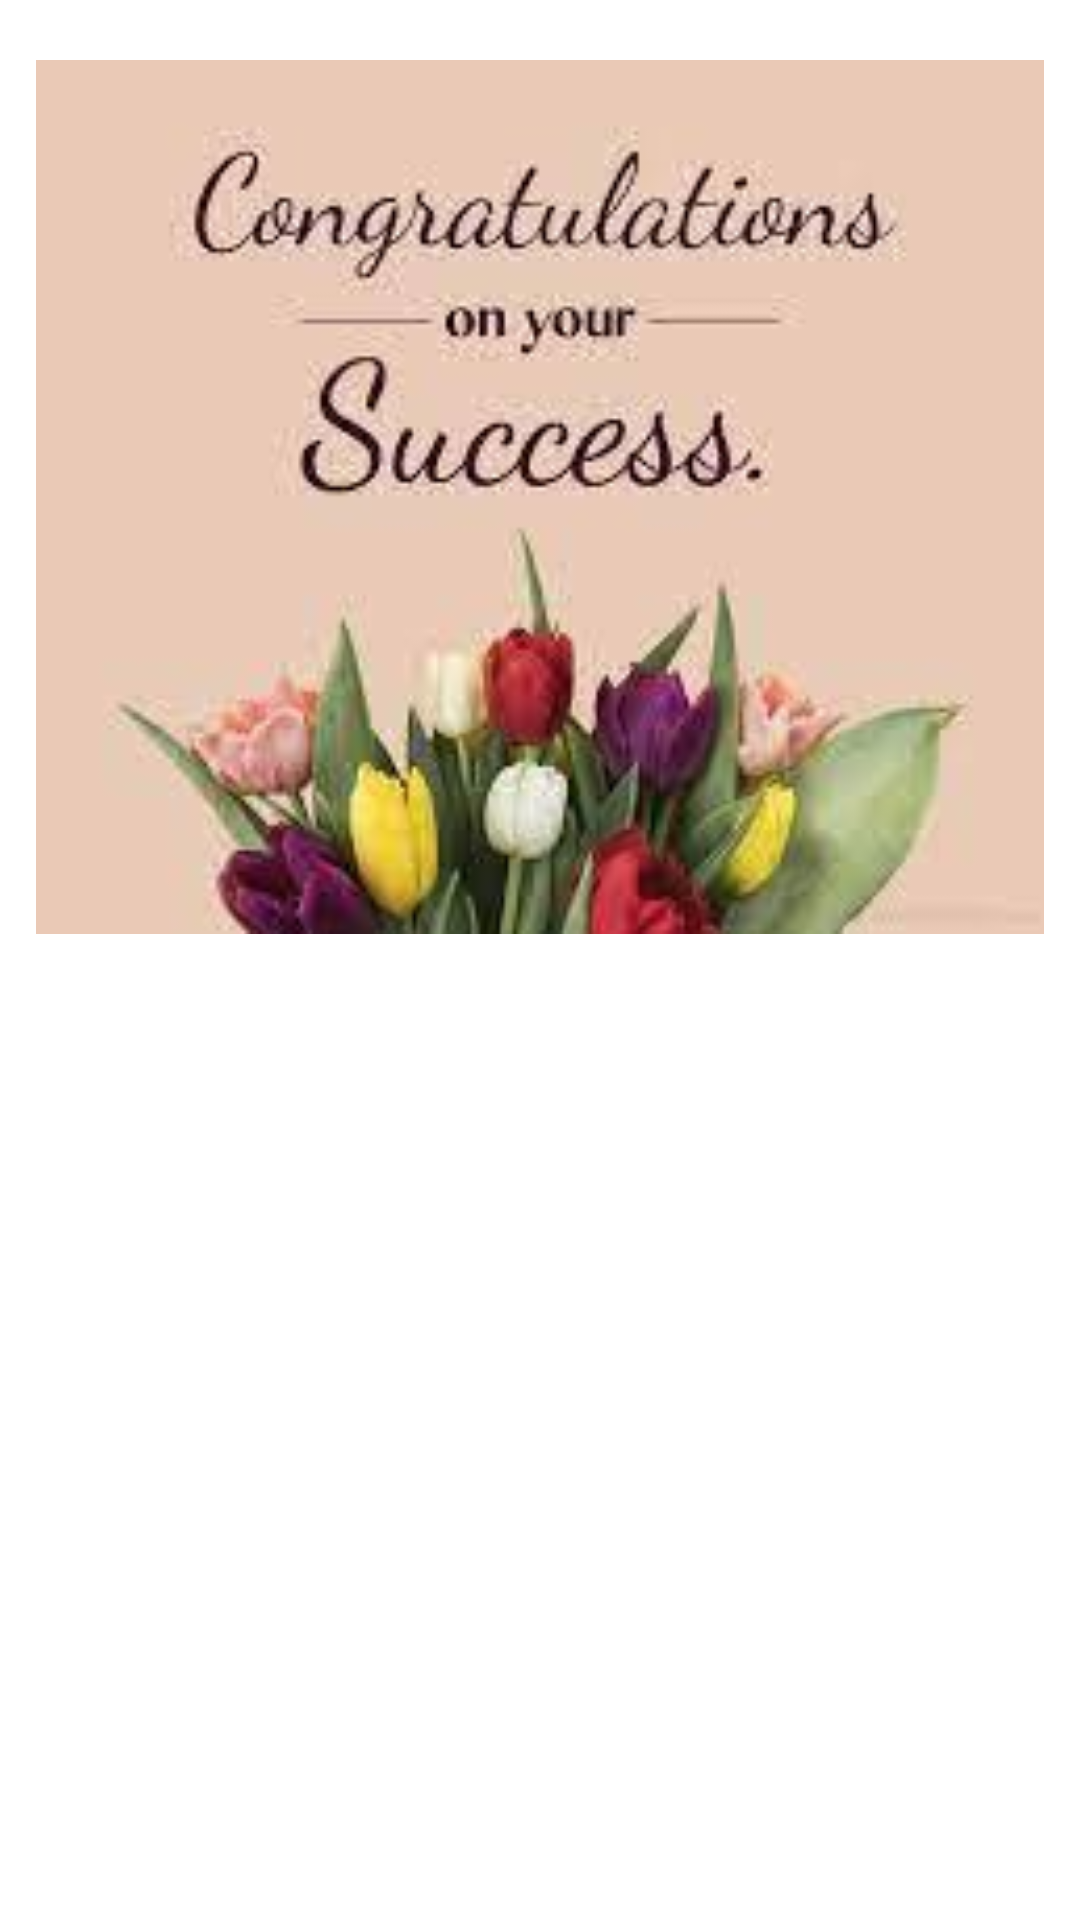

Write the Android layout XML for this screen, with the resource values it uses.
<!-- AndroidManifest.xml: application theme Theme.PracticeClassActivty -->
<!-- res/layout/activity_vertical_scroll_view.xml -->
<?xml version="1.0" encoding="utf-8"?>
<androidx.constraintlayout.widget.ConstraintLayout xmlns:android="http://schemas.android.com/apk/res/android"
    xmlns:app="http://schemas.android.com/apk/res-auto"
    xmlns:tools="http://schemas.android.com/tools"
    android:layout_width="match_parent"
    android:layout_height="match_parent"
    android:padding="12dp"
    tools:context=".VerticalScrollViewActivity">

    <ScrollView
        android:layout_width="match_parent"
        android:layout_height="match_parent"
        app:layout_constraintBottom_toBottomOf="parent"
        app:layout_constraintEnd_toEndOf="parent"
        app:layout_constraintStart_toStartOf="parent"
        app:layout_constraintTop_toTopOf="parent">

        <LinearLayout
            android:layout_width="match_parent"
            android:layout_height="wrap_content"
            android:orientation="vertical">

            <ImageView
                android:id="@+id/imageView"
                android:layout_width="match_parent"
                android:layout_height="wrap_content"
                android:adjustViewBounds="true"
                tools:srcCompat="@tools:sample/backgrounds/scenic" />

            <ImageView
                android:id="@+id/imageView2"
                android:layout_width="match_parent"
                android:layout_height="wrap_content"
                android:layout_marginTop="8dp"
                android:adjustViewBounds="true"
                app:srcCompat="@drawable/convert" />

            <ImageView
                android:id="@+id/imageView3"
                android:layout_width="match_parent"
                android:layout_height="wrap_content"
                android:layout_marginTop="8dp"
                android:adjustViewBounds="true"
                app:srcCompat="@drawable/ic_launcher_background" />

            <ImageView
                android:id="@+id/imageView5"
                android:layout_width="match_parent"
                android:layout_height="wrap_content"
                android:layout_marginTop="8dp"
                android:adjustViewBounds="true"
                app:srcCompat="@drawable/img_20210925_084806" />

        </LinearLayout>
    </ScrollView>
</androidx.constraintlayout.widget.ConstraintLayout>
<!-- resources referenced by this layout -->
<resources>
  <!-- drawable convert: jpg bitmap (drawable, 7850 bytes) -->
  <style name="Theme.PracticeClassActivty" parent="Theme.MaterialComponents.DayNight.DarkActionBar">
          
          <item name="colorPrimary">@color/purple_500</item>
          <item name="colorPrimaryVariant">@color/purple_700</item>
          <item name="colorOnPrimary">@color/white</item>
          
          <item name="colorSecondary">@color/teal_200</item>
          <item name="colorSecondaryVariant">@color/teal_700</item>
          <item name="colorOnSecondary">@color/black</item>
          
          <item name="android:statusBarColor">?attr/colorPrimaryVariant</item>
          
      </style>
  <!-- not gathered from this repository: default colours our renderer supplied (Android Studio template values) -->
  <color name="purple_500">#FF6200EE</color>
  <color name="purple_700">#FF3700B3</color>
  <color name="teal_200">#FF03DAC5</color>
  <color name="teal_700">#FF018786</color>
  <color name="black">#FF000000</color>
  <color name="white">#FFFFFFFF</color>
</resources>
